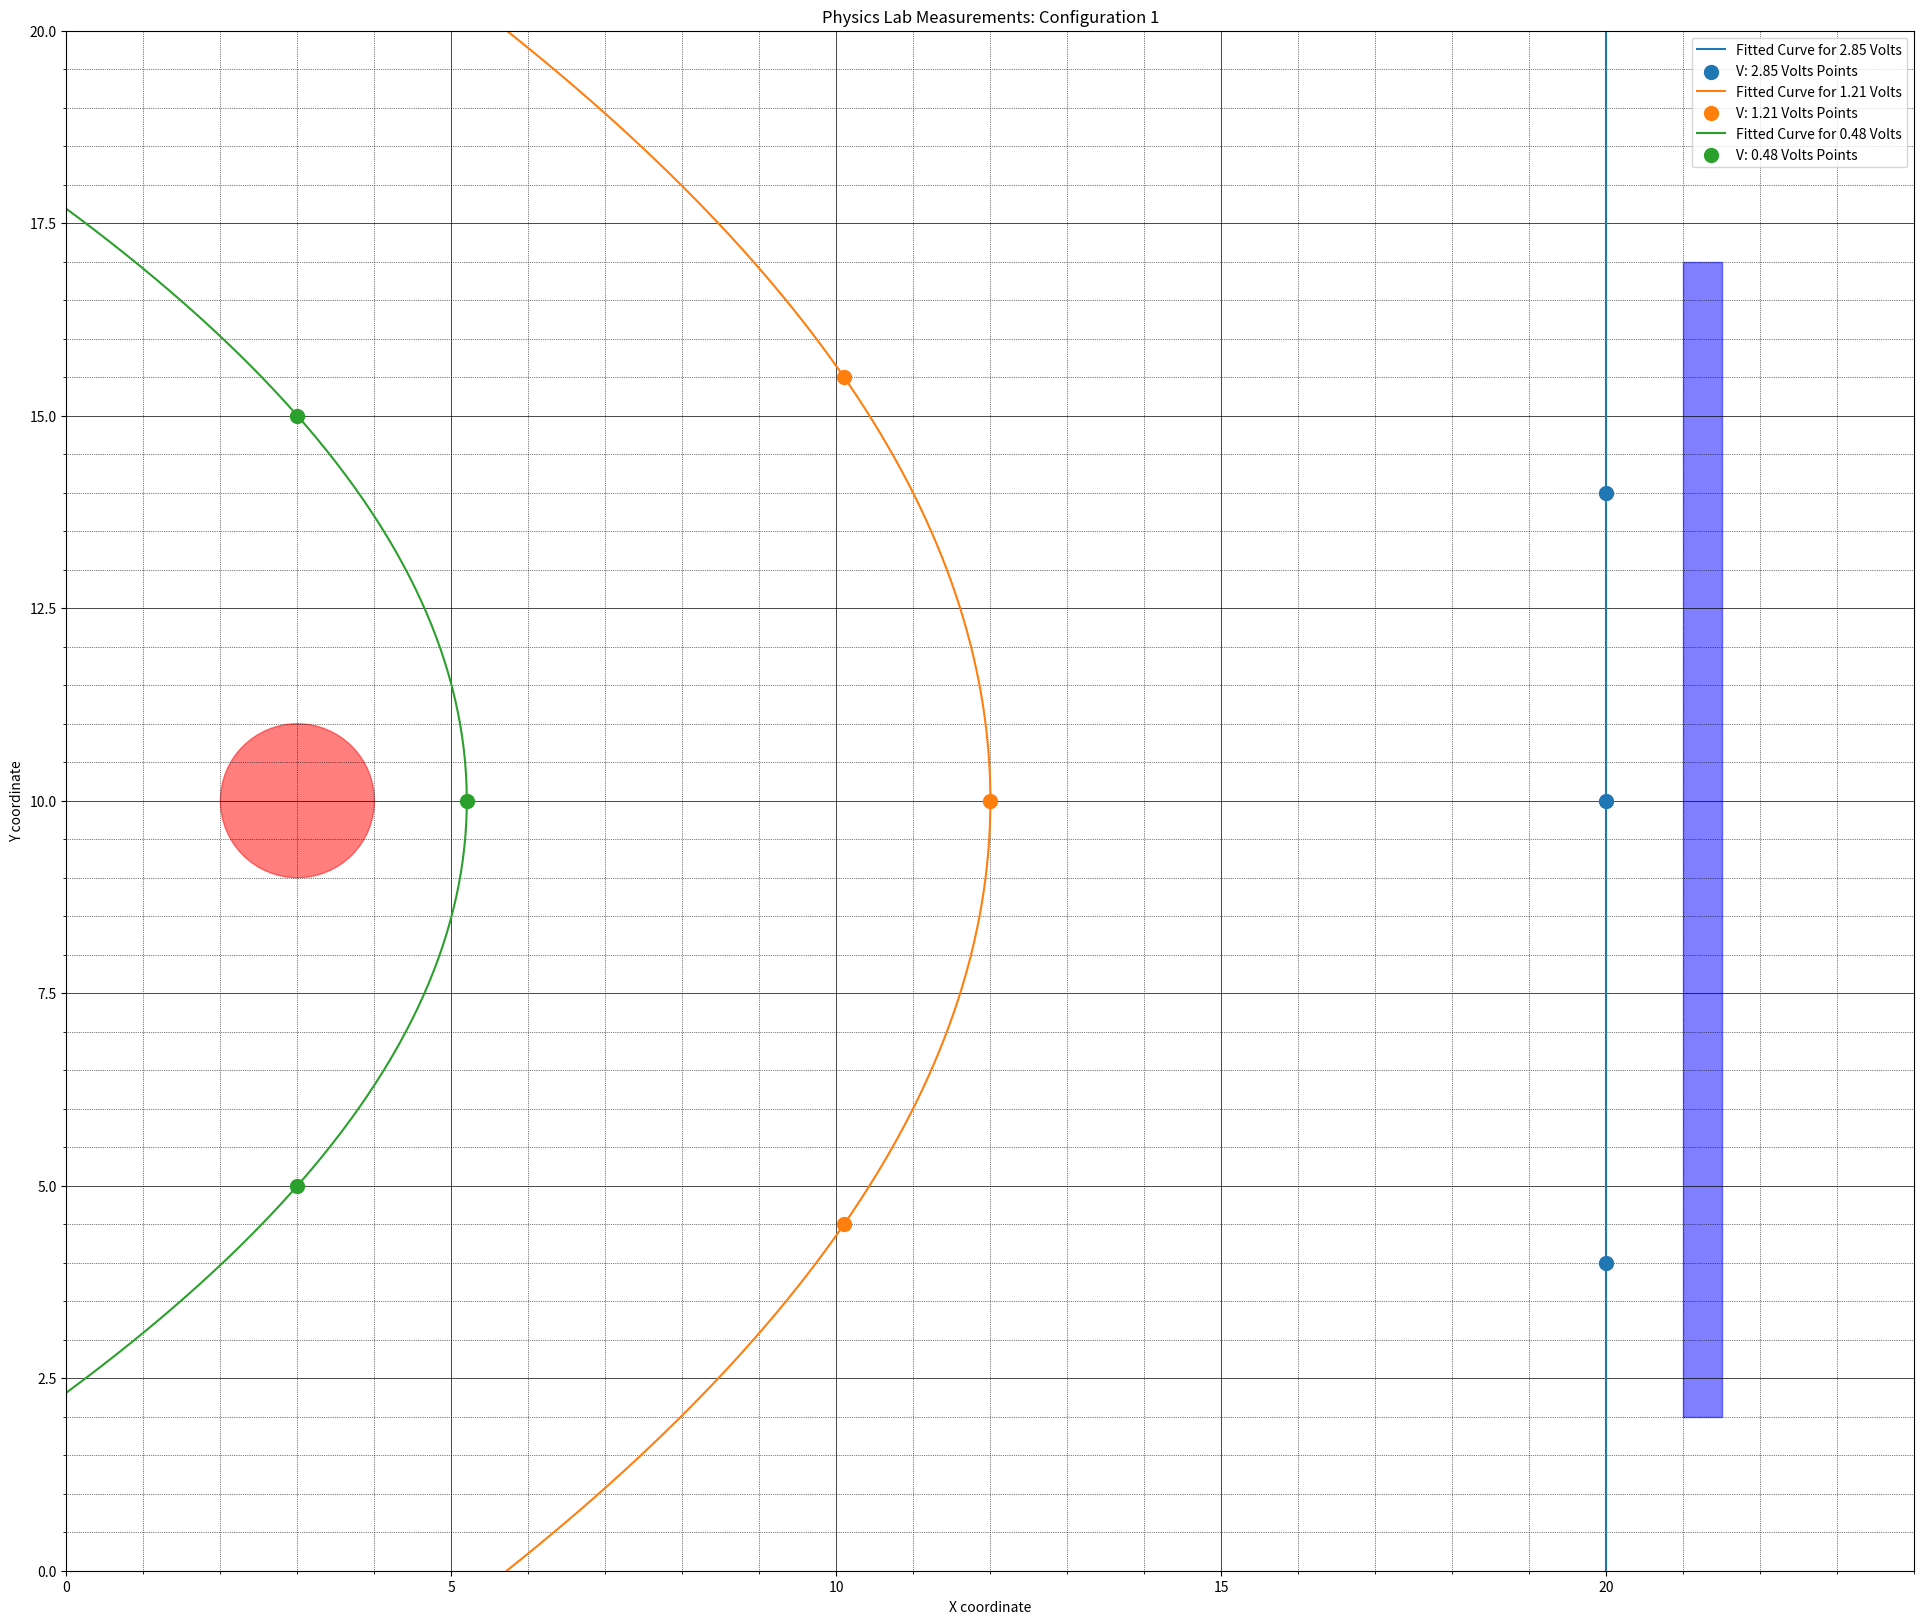

Source code (Python):
import matplotlib.pyplot as plt
import numpy as np
import matplotlib.pyplot as plt
voltages = {
    2.85: [(20, 4), (20, 10), (20, 14)],
    1.210: [(10.1, 4.5), (10.1, 15.5), (12, 10)],
    0.48: [(3, 15), (5.2, 10), (3, 5)]
}


# Create a new figure with the adjusted size
fig, ax = plt.subplots(figsize=(24, 20))

# Define the grid size
grid_size = (24, 20)

from scipy.interpolate import interp1d

# Create a new figure with the adjusted size
fig, ax = plt.subplots(figsize=(24, 20))

# Define the grid size and extended range of y values for plotting the curves
grid_size = (24, 20)
y_extended = np.linspace(0, grid_size[0], 300)

# Plotting the ball and the plate
ball = plt.Circle((3, 10), 1, color='red', fill=True, alpha=0.5)
ax.add_patch(ball)


plate = plt.Rectangle((21, 14/2 - 5), 0.5, 15, color='blue', alpha=0.5)  # Width of 0.5 to make it visible as a line
ax.add_patch(plate)


# Fit and plot a curve for each voltage level, checking for duplicates
for v, points in voltages.items():
    # Check if there are duplicate x values
    x_values = [p[0] for p in points]
    if len(x_values) != len(set(x_values)):  # Duplicates detected
        # Sort points based on y for horizontal interpolation
        points = sorted(points, key=lambda point: point[1])
        x_coords, y_coords = zip(*points)
        # Create interpolation function over y
        curve_fit = interp1d(y_coords, x_coords, kind='quadratic', fill_value="extrapolate")
        # Calculate the x values from the fitted curve over the extended y range
        x_fit = curve_fit(y_extended)
        y_fit = y_extended
    else:
        # No duplicates, proceed as usual with vertical interpolation
        # Sort points based on x for vertical interpolation
        points = sorted(points, key=lambda point: point[0])
        x_coords, y_coords = zip(*points)
        # Create interpolation function over x
        curve_fit = interp1d(x_coords, y_coords, kind='quadratic', fill_value="extrapolate")
        # Calculate the y values from the fitted curve over the original x range
        x_fit = np.linspace(min(x_coords), max(x_coords), 300)
        y_fit = curve_fit(x_fit)
    
    # Plotting the fitted curve
    ax.plot(x_fit, y_fit, label=f'Fitted Curve for {v} Volts')

    # Re-plotting the original points to keep them in the foreground
    ax.scatter(x_coords, y_coords, label=f'V: {v} Volts Points', s=100, zorder=5)

# Setting grid lines like graph paper
plt.minorticks_on()
plt.grid(which='major', linestyle='-', linewidth='0.5', color='black')
plt.grid(which='minor', linestyle=':', linewidth='0.5', color='black')

# Set the limits and labels to match the grid size
plt.xlim(0, grid_size[1])
plt.ylim(0, grid_size[0])
plt.xlabel('X coordinate')
plt.ylabel('Y coordinate')
plt.title('Physics Lab Measurements: Configuration 1')

# Set the aspect of the plot to be equal
ax.set_aspect('equal')
plt.xlim(0, 24)
plt.ylim(0, 20)
# Add a legend
plt.legend()

# Show the plot with the new style
plt.show()